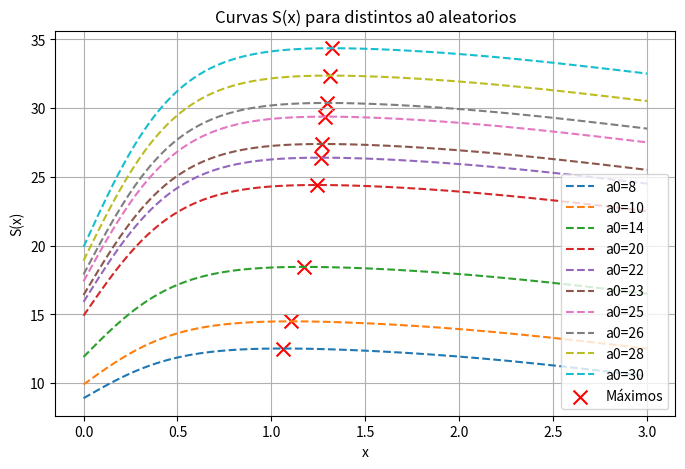
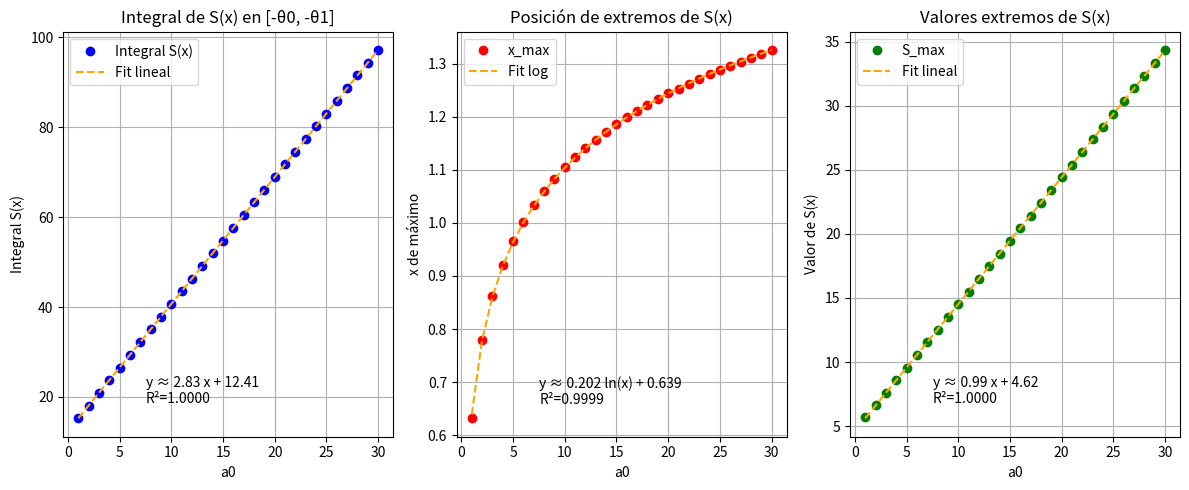

Write Python code to recreate these figures, in order.
import numpy as np
import random 
import matplotlib.pyplot as plt

def g_n(x, a, s, theta):
    return a / (1 + np.exp(s * (x + theta)))

def S_func(x, a, s, theta, K):
    return np.sum([g_n(x, a[n], s[n], theta[n]) for n in range(len(a))], axis=0) + K

# Ajuste lineal: y = m*x + b    
def linear_fit(x, y): 
    m, b   = np.polyfit(x, y, 1)
    y_fit  = np.polyval([m, b], x)
    ss_res = np.sum((y - y_fit)**2)
    ss_tot = np.sum((y - np.mean(y))**2)
    r2 = 1 - ss_res / ss_tot if ss_tot != 0 else 0.0
    return m, b, r2, y_fit

#Ajuste logarítmico: y ≈ A * ln(x) + B
def log_fit(x, y):

    x = np.array(x, dtype=float)
    y = np.array(y, dtype=float)

    X_log = np.log(x)

    A, B = np.polyfit(X_log, y, 1)
    y_fit = A * np.log(x) + B

    # Calcular R²
    ss_res = np.sum((y - y_fit)**2)
    ss_tot = np.sum((y - np.mean(y))**2)
    r2 = 1 - ss_res/ss_tot if ss_tot != 0 else 0.0

    return A, B, r2, y_fit


p = 0.95
Lp  = np.log(1/p - 1)      # para máximos
L1p = np.log(1/(1-p) - 1)  # para mínimos

# Parámetros
theta0 = 0
theta1 = -3
a0     = 1
a1     = 5
s0     = -4
s1     = -Lp / ((theta0 - theta1) - Lp/s0)

theta  = [theta0, theta1]
a      = [a0, a1]
s      = [s0, s1]

####
####  Primer Prueba
####

#--- Caso 1 a0=var a1=const s0=const s1=const theta0-theta1=const ----# 

# Número de casos
Na   = 30
a1   = 5
a[1] = a1

# Dominio de integración y evaluación
x  = np.linspace(-theta0, -theta1, 2000)

# Listas para almacenar resultados
a0_vals    = []
a1_vals    = []
integrals  = []
x_max_vals = []
S_max_vals = []

#listas para alamacenar los fit.
"""---Para la intgral en funcion a0----"""
mI_a0  = []
bI_a0  = []
r2I_a0 = []
yI_fit = []

"""---Para la x_max en funcion a0----"""
mx_a0  = []
bx_a0  = []
r2x_a0 = []
yx_fit = []

"""---Para la S_max en funcion a0----"""
mS_a0  = []
bS_a0  = []
r2S_a0 = []
yS_fit = []

#--- Configuracion para graficar N_graficas de las Na pruebas que se hicieron ----# 

N_graf = 10             # Numero de curvas
a_graf = random.sample(range(1, Na+1), N_graf)
S_graf_list = []        # valores S para cada curva
labels_graf = []        # etiquetas para cada curva
crit_points = []        # puntos criticos para cada curva


for a0 in range(1, Na+1):
    
    a[0] = a0
    K = 0
    #K = -a0/2 - a1 

    S = S_func(x, a, s, theta, K)    
     
    # Integral en [-theta0, -theta1]
    integral_val = np.trapz(S, x)

    # Máximo y mínimo
    idx_max = np.argmax(S)
  
    x_max, S_max = x[idx_max], S[idx_max]

    if a0 in a_graf:
        S_graf_list.append(S)                   # guardamos las datos de S
        labels_graf.append(f"a0={a0}")          # guardamos la leyenda para a
        crit_points.append([x_max,S_max])       # guardamos el punto critico para S
  
    # Guardar resultados
    a0_vals.append(a0)
    integrals.append(integral_val)
    x_max_vals.append(x_max)
    S_max_vals.append(S_max)
    


# Ajuste lineal para Imtegral
m,b,r2,y_fit =linear_fit(a0_vals,integrals);
mI_a0.append(m)
bI_a0.append(b)
r2I_a0.append(r2)
yI_fit = y_fit

print("Ajuste lineal para Imtegral")
print(f"y ≈ {mI_a0[0]:.4f} x + {bI_a0[0]:.4f}")
print(f"R² = {r2I_a0[0]:.4f}")
       
#  Ajuste logarítmico para x_max
m,b,r2,y_fit = log_fit(a0_vals, x_max_vals)
mx_a0.append(m)
bx_a0.append(b)
r2x_a0.append(r2)
yx_fit = y_fit

print("Ajuste logarítmico para x_max")    
print(f"y ≈ {mx_a0[0]:.4f} ln(x) + {bx_a0[0]:.4f}")
print(f"R² = {r2x_a0[0]:.4f}")

# Ajuste lineal para S_max
m,b,r2,y_fit =linear_fit(a0_vals, S_max_vals);
mS_a0.append(m)
bS_a0.append(b)
r2S_a0.append(r2)
yS_fit = y_fit

print("Ajuste lineal para S_max")
print(f"y ≈ {mS_a0[0]:.4f} x + {bS_a0[0]:.4f}")
print(f"R² = {r2S_a0[0]:.4f}")

        
# --- Graficar S para a0 ---
plt.figure(figsize=(8,5))

for i, S in enumerate(S_graf_list):
    plt.plot(x, S, linestyle="--", label=labels_graf[i])

# Marcar con X los máximos
crit_points = np.array(crit_points)   # lo pasamos a numpy
plt.scatter(crit_points[:,0], crit_points[:,1], 
            color="red", marker="x", s=100, label="Máximos")

plt.xlabel("x")
plt.ylabel("S(x)")
plt.legend()
plt.grid(True)
plt.title("Curvas S(x) para distintos a0 aleatorios")
plt.show()


# -------- Graficar resúmenes --------
plt.figure(figsize=(12,5))

# --- Integral ---
plt.subplot(1,3,1)
plt.plot(a0_vals, integrals, "bo", label="Integral S(x)")
plt.plot(a0_vals, yI_fit, "orange", linestyle="--", label="Fit lineal")
plt.xlabel("a0")
plt.ylabel("Integral S(x)")
plt.title("Integral de S(x) en [-θ0, -θ1]")
plt.legend()
plt.grid(True)
plt.text(0.25, 0.15, f"y ≈ {mI_a0[0]:.2f} x + {bI_a0[0]:.2f}\nR²={r2I_a0[0]:.4f}",
         transform=plt.gca().transAxes, color="black", fontsize=10, verticalalignment='top')

# --- x_max ---
plt.subplot(1,3,2)
plt.plot(a0_vals, x_max_vals, "ro", label="x_max")
plt.plot(a0_vals, yx_fit, "orange", linestyle="--", label="Fit log")
plt.xlabel("a0")
plt.ylabel("x de máximo")
plt.title("Posición de extremos de S(x)")
plt.legend()
plt.grid(True)
plt.text(0.25, 0.15, f"y ≈ {mx_a0[0]:.3f} ln(x) + {bx_a0[0]:.3f}\nR²={r2x_a0[0]:.4f}",
         transform=plt.gca().transAxes, color="black", fontsize=10, verticalalignment='top')

# --- S_max ---
plt.subplot(1,3,3)
plt.plot(a0_vals, S_max_vals, "go", label="S_max")
plt.plot(a0_vals, yS_fit, "orange", linestyle="--", label="Fit lineal")
plt.xlabel("a0")
plt.ylabel("Valor de S(x)")
plt.title("Valores extremos de S(x)")
plt.legend()
plt.grid(True)
plt.text(0.25, 0.15, f"y ≈ {mS_a0[0]:.2f} x + {bS_a0[0]:.2f}\nR²={r2S_a0[0]:.4f}",
         transform=plt.gca().transAxes, color="black", fontsize=10, verticalalignment='top')

plt.tight_layout()
plt.show()
